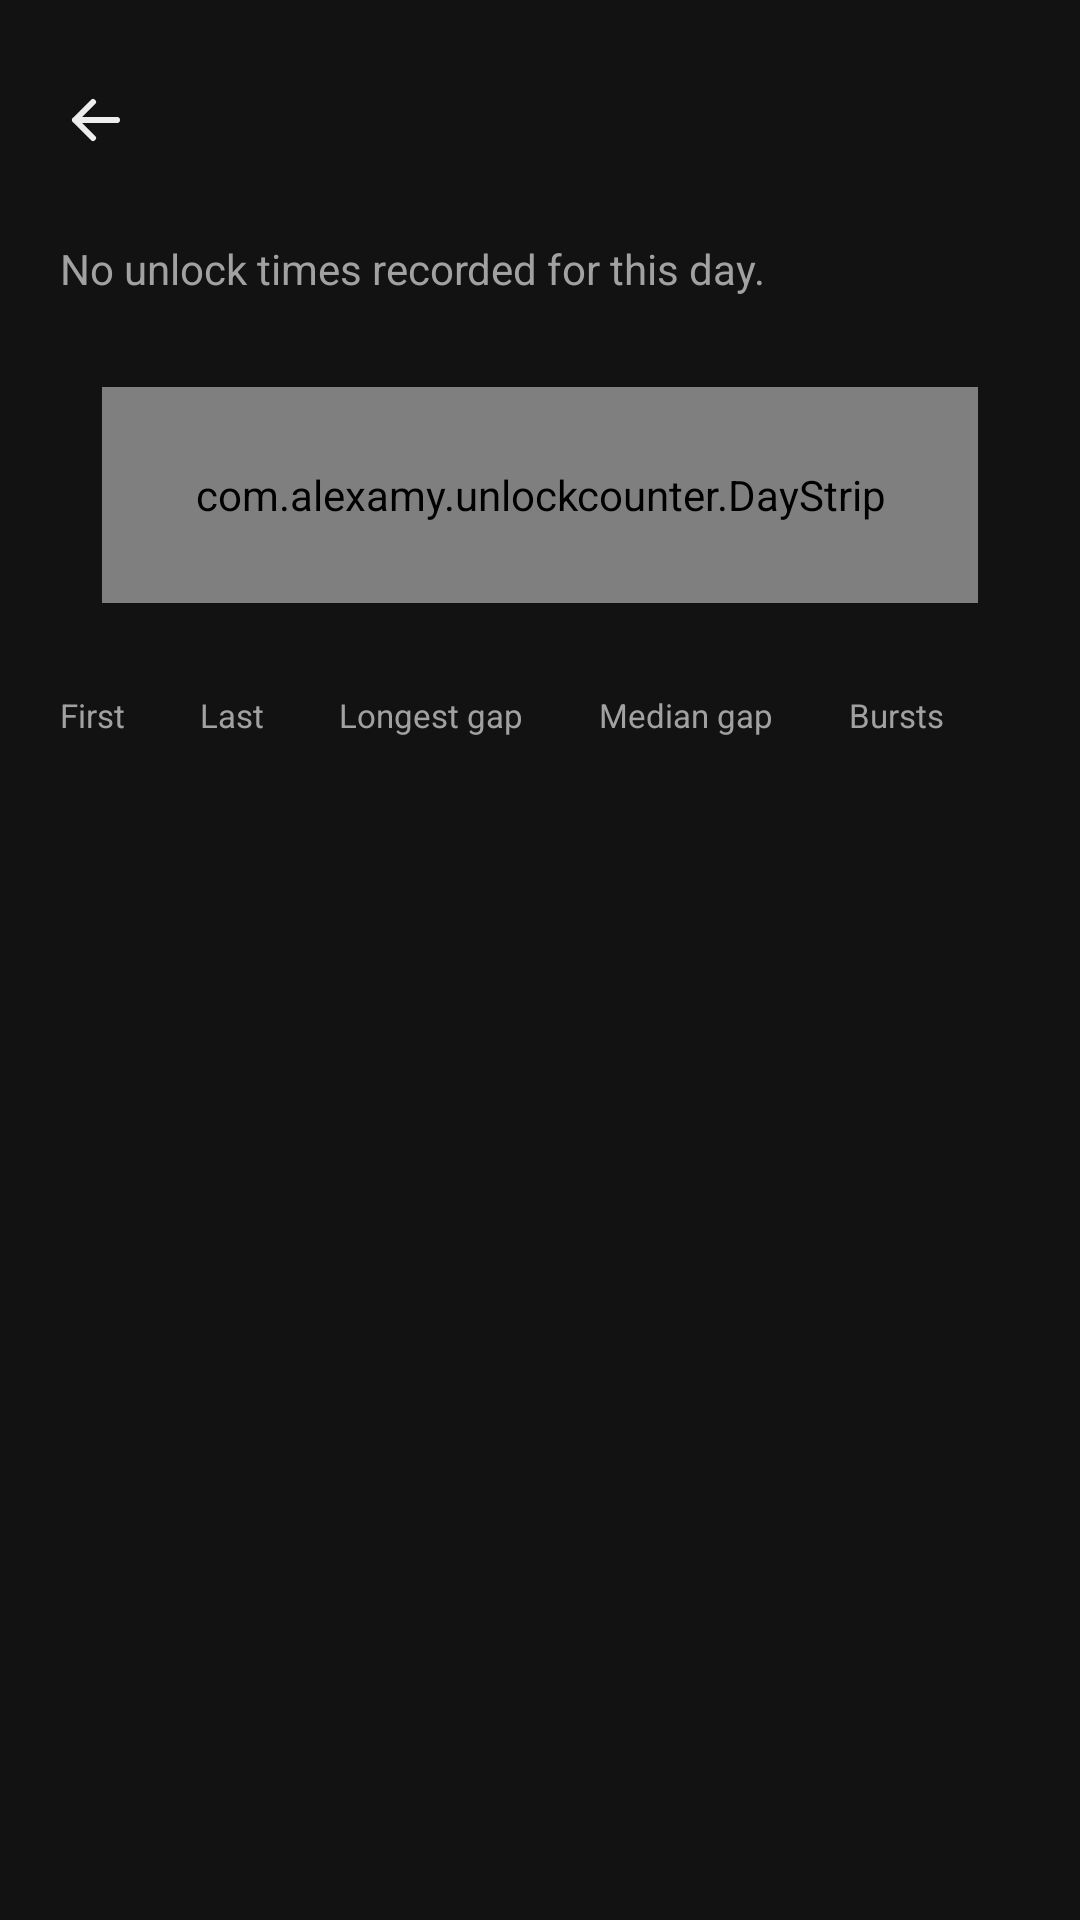

Android layout source for this screen:
<!-- AndroidManifest.xml: activity theme AppTheme -->
<!-- res/layout/activity_day.xml -->
<?xml version="1.0" encoding="utf-8"?>
<LinearLayout xmlns:android="http://schemas.android.com/apk/res/android"
    android:id="@+id/root"
    android:layout_width="match_parent"
    android:layout_height="match_parent"
    android:orientation="vertical">

    <LinearLayout
        android:layout_width="match_parent"
        android:layout_height="wrap_content"
        android:layout_marginTop="16dp"
        android:gravity="center_vertical"
        android:orientation="horizontal"
        android:paddingHorizontal="8dp">

        <ImageButton
            android:id="@+id/back"
            style="@style/Spot"
            android:layout_width="48dp"
            android:layout_height="48dp"
            android:background="?android:attr/selectableItemBackgroundBorderless"
            android:contentDescription="@string/back"
            android:src="@drawable/ic_back"
            android:tint="@color/text" />

        <TextView
            android:id="@+id/title"
            android:layout_width="0dp"
            android:layout_height="wrap_content"
            android:layout_marginStart="4dp"
            android:layout_weight="1"
            android:accessibilityHeading="true"
            android:textColor="@color/text"
            android:textSize="24sp"
            android:textStyle="bold" />
    </LinearLayout>

    <TextView
        android:id="@+id/day_empty"
        android:layout_width="match_parent"
        android:layout_height="wrap_content"
        android:paddingHorizontal="20dp"
        android:paddingTop="16dp"
        android:text="@string/day_no_times"
        android:textColor="@color/text_muted"
        android:textSize="14sp" />

    <LinearLayout
        android:id="@+id/day_content"
        android:layout_width="match_parent"
        android:layout_height="match_parent"
        android:orientation="vertical"
        android:paddingHorizontal="20dp">

        <LinearLayout
            android:layout_width="match_parent"
            android:layout_height="wrap_content"
            android:layout_marginVertical="16dp"
            android:background="@drawable/bg_card"
            android:orientation="vertical"
            android:padding="14dp">

            <com.alexamy.unlockcounter.DayStrip
                android:id="@+id/strip"
                android:layout_width="match_parent"
                android:layout_height="72dp" />
        </LinearLayout>

        <LinearLayout
            android:layout_width="match_parent"
            android:layout_height="wrap_content"
            android:layout_marginBottom="16dp"
            android:orientation="horizontal">

            <LinearLayout style="@style/StatCell">
                <TextView style="@style/StatLabel" android:text="@string/stat_first" />
                <TextView android:id="@+id/first" style="@style/StatValue" />
            </LinearLayout>

            <LinearLayout style="@style/StatCell">
                <TextView style="@style/StatLabel" android:text="@string/stat_last" />
                <TextView android:id="@+id/last" style="@style/StatValue" />
            </LinearLayout>

            <LinearLayout style="@style/StatCell">
                <TextView style="@style/StatLabel" android:text="@string/stat_longest_gap" />
                <TextView android:id="@+id/longest_gap" style="@style/StatValue" />
            </LinearLayout>

            <LinearLayout style="@style/StatCell">
                <TextView style="@style/StatLabel" android:text="@string/stat_median_gap" />
                <TextView android:id="@+id/median_gap" style="@style/StatValue" />
            </LinearLayout>

            <LinearLayout style="@style/StatCell">
                <TextView style="@style/StatLabel" android:text="@string/stat_bursts" />
                <TextView android:id="@+id/bursts" style="@style/StatValue" />
            </LinearLayout>
        </LinearLayout>

        <TextView
            android:id="@+id/partial"
            android:layout_width="match_parent"
            android:layout_height="wrap_content"
            android:layout_marginBottom="8dp"
            android:textColor="@color/text_muted"
            android:textSize="13sp" />

        <ListView
            android:id="@+id/timeline"
            android:layout_width="match_parent"
            android:layout_height="0dp"
            android:layout_weight="1"
            android:choiceMode="singleChoice"
            android:divider="@null" />
    </LinearLayout>
</LinearLayout>
<!-- resources referenced by this layout -->
<resources>
  <color name="text">#EDEDED</color>
  <color name="text_muted">#A1A1A1</color>
  <!-- drawable ic_back (drawable) -->
  <?xml version="1.0" encoding="utf-8"?>
  <vector xmlns:android="http://schemas.android.com/apk/res/android"
      android:width="24dp"
      android:height="24dp"
      android:autoMirrored="true"
      android:viewportWidth="24"
      android:viewportHeight="24">
      <path
          android:pathData="M19,12H5M11,6l-6,6 6,6"
          android:strokeWidth="2"
          android:strokeColor="#FFFFFF"
          android:strokeLineCap="round"
          android:strokeLineJoin="round" />
  </vector>
  <string name="back">Back</string>
  <string name="day_no_times">No unlock times recorded for this day.</string>
  <string name="stat_bursts">Bursts</string>
  <string name="stat_first">First</string>
  <string name="stat_last">Last</string>
  <string name="stat_longest_gap">Longest gap</string>
  <string name="stat_median_gap">Median gap</string>
  <style name="Spot" parent="@android:style/Widget.DeviceDefault.Button.Borderless">
          <item name="android:minHeight">48dp</item>
          <item name="android:minWidth">48dp</item>
          <item name="android:background">@drawable/bg_spot</item>
          <item name="android:stateListAnimator">@null</item>
      </style>
  <style name="StatCell">
          <item name="android:layout_width">wrap_content</item>
          <item name="android:layout_marginEnd">8dp</item>
          <item name="android:layout_height">wrap_content</item>
          <item name="android:layout_weight">1</item>
          <item name="android:orientation">vertical</item>
          <item name="android:focusable">true</item>
      </style>
  <style name="StatLabel">
          <item name="android:layout_width">wrap_content</item>
          <item name="android:layout_height">wrap_content</item>
          <item name="android:textColor">@color/text_muted</item>
          <item name="android:textSize">11sp</item>
      </style>
  <style name="StatValue">
          <item name="android:layout_width">wrap_content</item>
          <item name="android:layout_height">wrap_content</item>
          <item name="android:layout_marginTop">2dp</item>
          <item name="android:fontFeatureSettings">tnum</item>
          <item name="android:textColor">@color/text</item>
          <item name="android:textSize">15sp</item>
          <item name="android:textStyle">bold</item>
      </style>
  <style name="AppTheme" parent="@android:style/Theme.DeviceDefault.NoActionBar">
          <item name="android:windowBackground">@color/background</item>
          <item name="android:statusBarColor">@color/background</item>
          <item name="android:navigationBarColor">@color/background</item>
          <item name="android:colorAccent">@color/accent</item>
          <item name="android:textColorPrimary">@color/text</item>
          <item name="android:textColorSecondary">@color/text_muted</item>
      </style>
  <!-- drawable bg_spot (drawable) -->
  <?xml version="1.0" encoding="utf-8"?>
  <selector xmlns:android="http://schemas.android.com/apk/res/android">
      <item android:state_selected="true">
          <shape android:shape="rectangle">
              <solid android:color="@color/accent" />
              <corners android:radius="10dp" />
          </shape>
      </item>
      <item>
          <shape android:shape="rectangle">
              <solid android:color="@color/surface_high" />
              <corners android:radius="10dp" />
          </shape>
      </item>
  </selector>
  <color name="background">#121212</color>
  <color name="accent">#8AB4F8</color>
  <color name="surface_high">#2A2A2A</color>
</resources>
